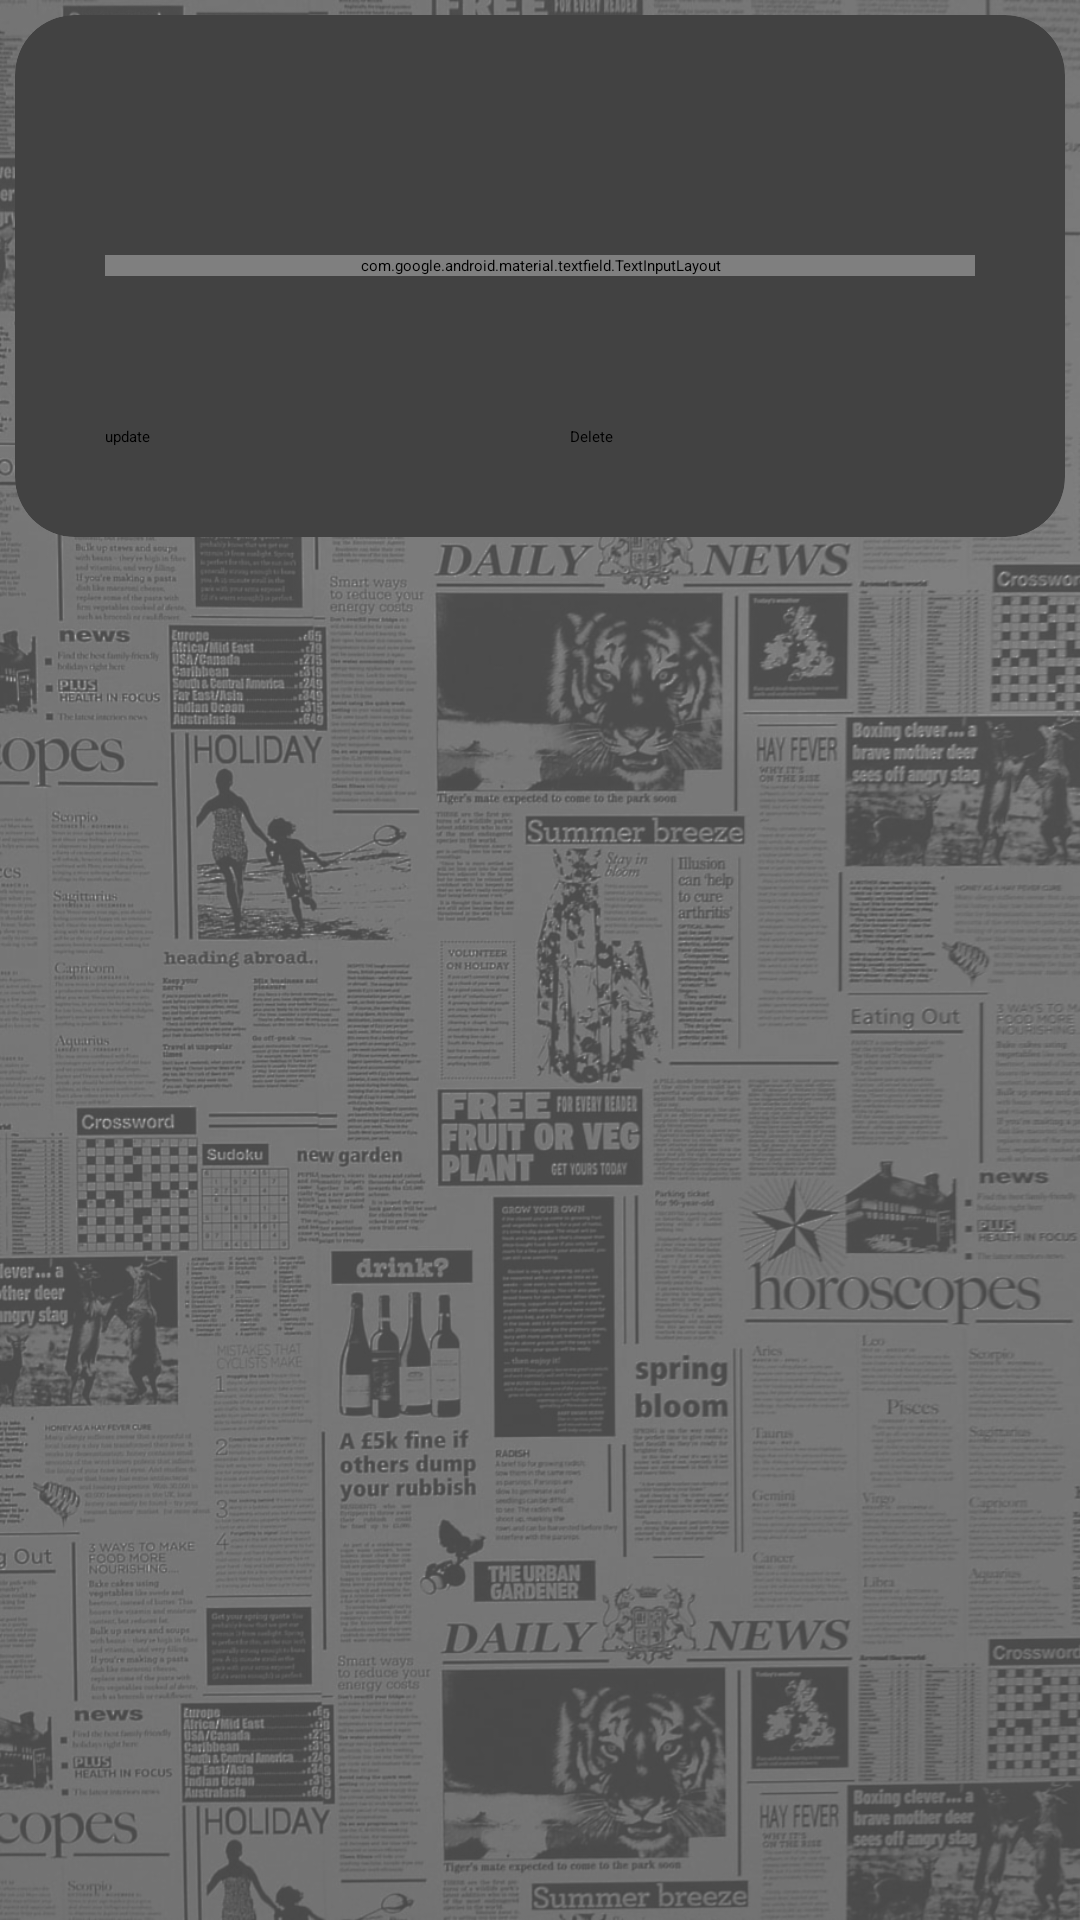

The Android layout XML behind this screen, and the referenced resources:
<!-- AndroidManifest.xml: application theme Theme.Subscriptionapp -->
<!-- res/layout/activity_calendareventedit.xml -->
<?xml version="1.0" encoding="utf-8"?>
<RelativeLayout xmlns:android="http://schemas.android.com/apk/res/android"
    xmlns:app="http://schemas.android.com/apk/res-auto"
    xmlns:tools="http://schemas.android.com/tools"
    android:layout_width="match_parent"
    android:layout_height="match_parent"
    tools:context=".Calendareventedit"
    android:background="@drawable/newspaper">

    <androidx.cardview.widget.CardView
        android:layout_width="match_parent"
        android:layout_height="wrap_content"
        android:layout_margin="5dp"
        app:cardCornerRadius="20dp">

        <RelativeLayout
            android:layout_width="match_parent"
            android:layout_height="match_parent">

            <LinearLayout
                android:id="@+id/eventLayout"
                android:layout_width="match_parent"
                android:layout_height="wrap_content"
                android:layout_alignParentTop="true"
                android:layout_marginStart="10dp"
                android:layout_marginTop="70dp"
                android:layout_marginEnd="10dp"
                android:padding="10dp">

                <com.google.android.material.textfield.TextInputLayout
                    android:id="@+id/event"
                    style="@style/Widget.MaterialComponents.TextInputLayout.OutlinedBox"
                    android:layout_width="match_parent"
                    android:layout_height="wrap_content"
                    android:layout_marginStart="10dp"
                    android:layout_marginEnd="10dp"
                    android:layout_marginBottom="10dp"
                    android:hint="Edit Event"
                    app:endIconMode="clear_text">

                    <com.google.android.material.textfield.TextInputEditText
                        android:id="@+id/editText"
                        android:layout_width="match_parent"
                        android:layout_height="wrap_content"
                        android:textColor="@color/black"
                        android:textCursorDrawable="@null" />
                </com.google.android.material.textfield.TextInputLayout>


            </LinearLayout>

            <LinearLayout
                android:id="@+id/buttonLayout"
                android:layout_width="match_parent"
                android:layout_height="wrap_content"
                android:layout_below="@+id/eventLayout"
                android:layout_margin="10dp"
                android:padding="10dp">

                <Button
                    android:id="@+id/addButton"
                    android:layout_width="match_parent"
                    android:layout_height="wrap_content"
                    android:layout_margin="10dp"
                    android:layout_weight="1"
                    android:backgroundTint="@color/maroon"
                    android:text="update" />

                <Button
                    android:id="@+id/deleteButton"
                    android:layout_width="match_parent"
                    android:layout_height="wrap_content"
                    android:layout_margin="10dp"
                    android:layout_weight="1"
                    android:backgroundTint="@color/maroon"
                    android:text="Delete" />


            </LinearLayout>

        </RelativeLayout>


    </androidx.cardview.widget.CardView>
</RelativeLayout>
<!-- resources referenced by this layout -->
<resources>
  <color name="black">#FF000000</color>
  <color name="maroon">#800000</color>
  <!-- drawable newspaper: png bitmap (drawable-v24, 931466 bytes) -->
  <style name="Theme.Subscriptionapp" parent="Theme.MaterialComponents.Light.NoActionBar">
          
          <item name="colorPrimary">@color/maroon</item>
          <item name="colorPrimaryVariant">@color/maroon</item>
          <item name="colorOnPrimary">@color/white</item>
          
          <item name="colorSecondary">@color/teal_200</item>
          <item name="colorSecondaryVariant">@color/teal_700</item>
          <item name="colorOnSecondary">@color/white</item>
          
          <item name="android:statusBarColor" tools:targetApi="l">?attr/colorPrimaryVariant</item>
          
      </style>
  <color name="white">#FFFFFFFF</color>
  <color name="teal_200">#FF03DAC5</color>
  <color name="teal_700">#FF018786</color>
</resources>
